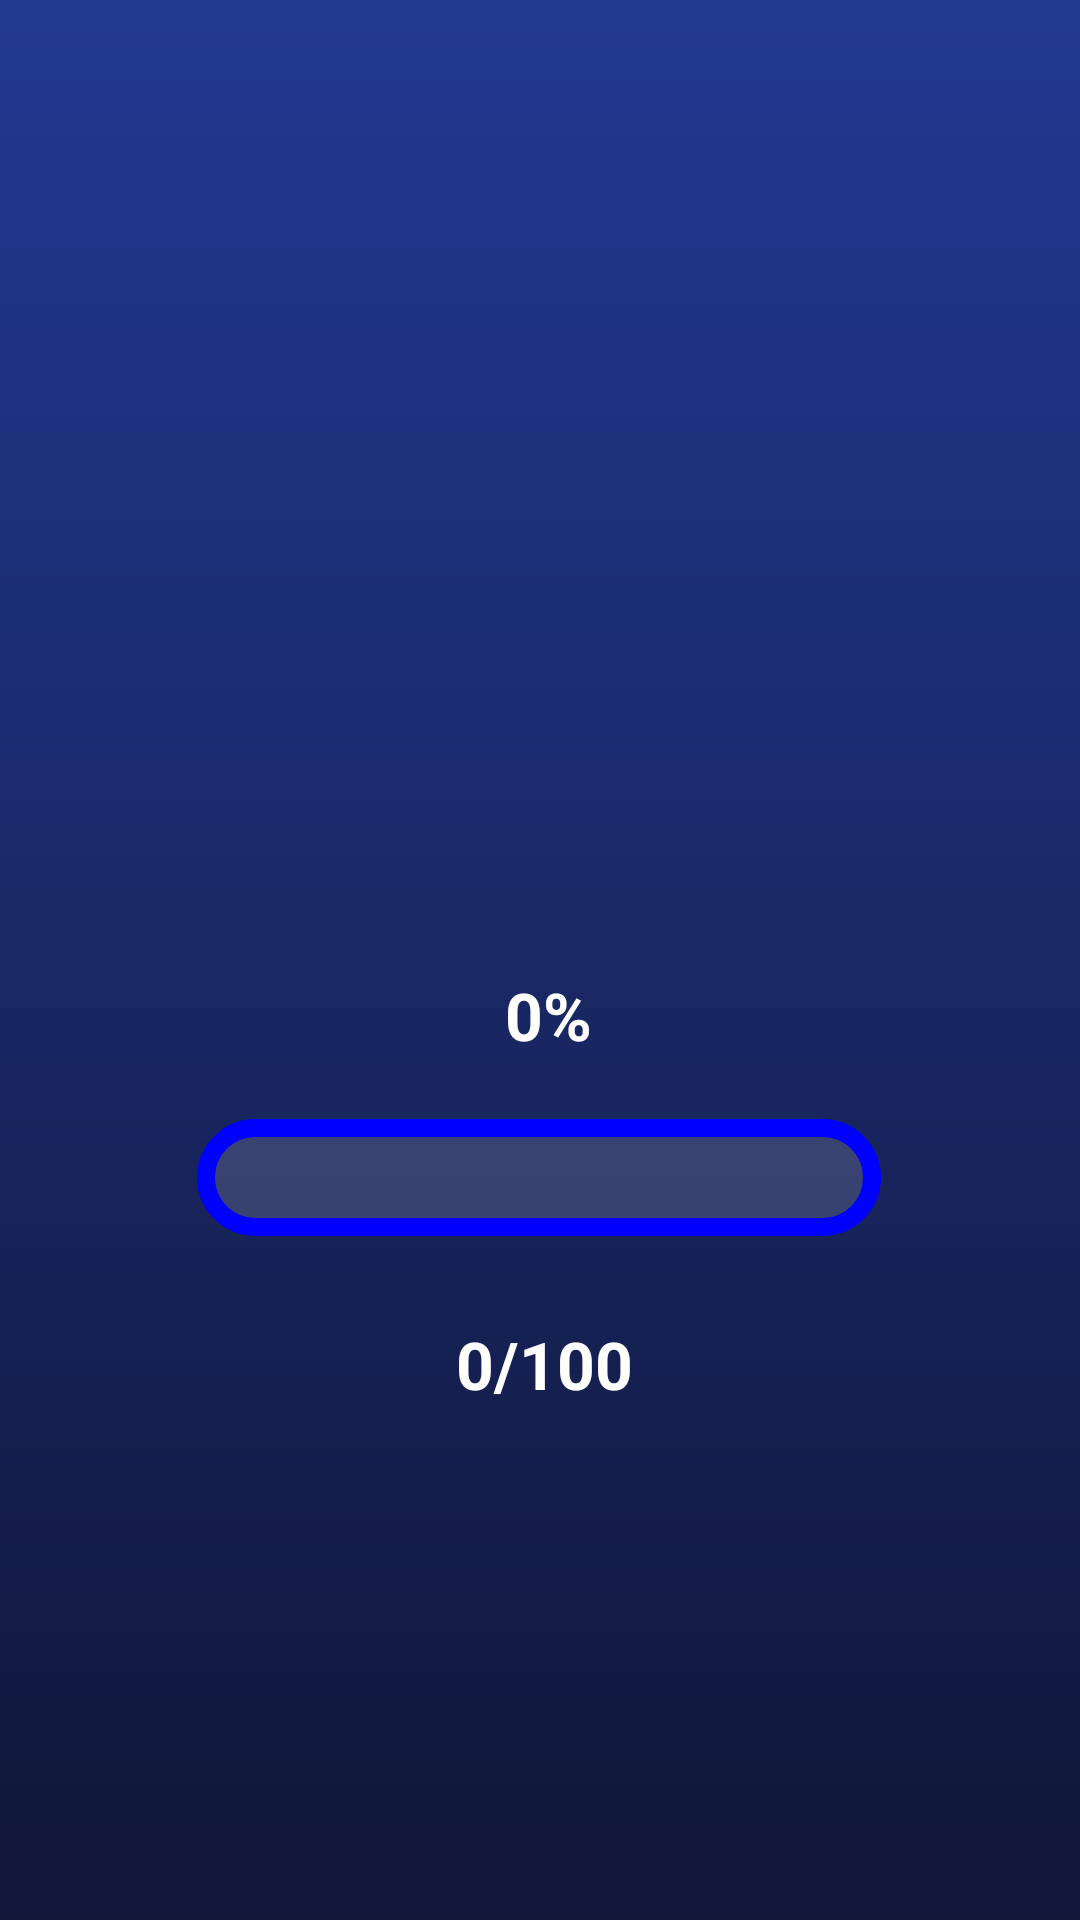

The Android layout XML behind this screen, and the referenced resources:
<!-- AndroidManifest.xml: application theme Theme.Lasttele -->
<!-- res/layout/loading_screen.xml -->
<?xml version="1.0" encoding="utf-8"?>
<androidx.constraintlayout.widget.ConstraintLayout xmlns:android="http://schemas.android.com/apk/res/android"
    xmlns:app="http://schemas.android.com/apk/res-auto"
    xmlns:tools="http://schemas.android.com/tools"
    android:layout_width="match_parent"
    android:layout_height="match_parent"
    android:background="@drawable/gradient_background"
    android:padding="16dp">


    <ProgressBar
        android:id="@+id/loadingProgressBar"
        style="?android:attr/progressBarStyleHorizontal"
        android:layout_width="228dp"
        android:layout_height="39dp"
        android:layout_marginBottom="212dp"
        android:indeterminate="false"
        android:max="100"
        android:progress="0"
        android:progressDrawable="@drawable/curved_progress_bar"
        app:layout_constraintBottom_toBottomOf="parent"
        app:layout_constraintEnd_toEndOf="parent"
        app:layout_constraintHorizontal_bias="0.496"
        app:layout_constraintStart_toStartOf="parent" />

    <TextView
        android:id="@+id/progressTextView"
        android:layout_width="wrap_content"
        android:layout_height="wrap_content"
        android:layout_marginBottom="20dp"
        android:text="0%"
        android:textColor="@color/white"
        android:textSize="22dp"
        android:textStyle="bold"
        app:layout_constraintBottom_toTopOf="@+id/loadingProgressBar"
        app:layout_constraintEnd_toEndOf="@+id/messagesProgressTextView"
        app:layout_constraintHorizontal_bias="0.548"
        app:layout_constraintStart_toStartOf="@+id/messagesProgressTextView" />

    <TextView
        android:id="@+id/messagesProgressTextView"
        android:layout_width="wrap_content"
        android:layout_height="wrap_content"
        android:layout_marginTop="28dp"
        android:text="0/100"
        android:textColor="@color/white"
        android:textSize="22dp"
        android:textStyle="bold"
        app:layout_constraintEnd_toEndOf="parent"
        app:layout_constraintHorizontal_bias="0.506"
        app:layout_constraintStart_toStartOf="parent"
        app:layout_constraintTop_toBottomOf="@+id/loadingProgressBar" />
</androidx.constraintlayout.widget.ConstraintLayout>
<!-- resources referenced by this layout -->
<resources>
  <color name="white">#FFFFFFFF</color>
  <!-- drawable curved_progress_bar (drawable) -->
  <layer-list xmlns:android="http://schemas.android.com/apk/res/android">
      
      <item android:id="@android:id/progress">
          <clip>
              <shape android:shape="rectangle">
                  <corners android:radius="18dp" /> 
                  <solid android:color="@color/purple" /> 
              </shape>
          </clip>
      </item>
  
      
      <item>
          <shape android:shape="rectangle">
              <corners android:radius="18dp" /> 
              <stroke android:color="@color/blue" android:width="6dp" /> 
              <solid android:color="@color/transparent" /> 
          </shape>
      </item>
  </layer-list>
  <!-- drawable gradient_background (drawable) -->
  <?xml version="1.0" encoding="utf-8"?>
  <shape xmlns:android="http://schemas.android.com/apk/res/android">
      <gradient
          android:startColor="#101638"
          android:endColor="#223992"
          android:angle="90"/>
  </shape>
  <style name="Theme.Lasttele" parent="Base.Theme.Lasttele" />
  <color name="purple">#800080</color>
  <color name="blue">#0000FF</color>
  <color name="transparent">#27EEECEC</color>
  <style name="Base.Theme.Lasttele" parent="Theme.Material3.Light.NoActionBar">
          
          <item name="colorPrimary">@color/blue</item>          
          <item name="colorOnSurfaceVariant">@color/black</item> 
  
          
          <item name="android:forceDarkAllowed" tools:targetApi="q">false</item>
  
          
      </style>
  <color name="black">#FF000000</color>
</resources>
